Run: headless pygame with SDL's dummy video driver; simulated clock (each Clock.tick advances the game by its frame time, no real sleeping); random seed 0; keys injected as events and as key.get_pressed() state; no mouse input.
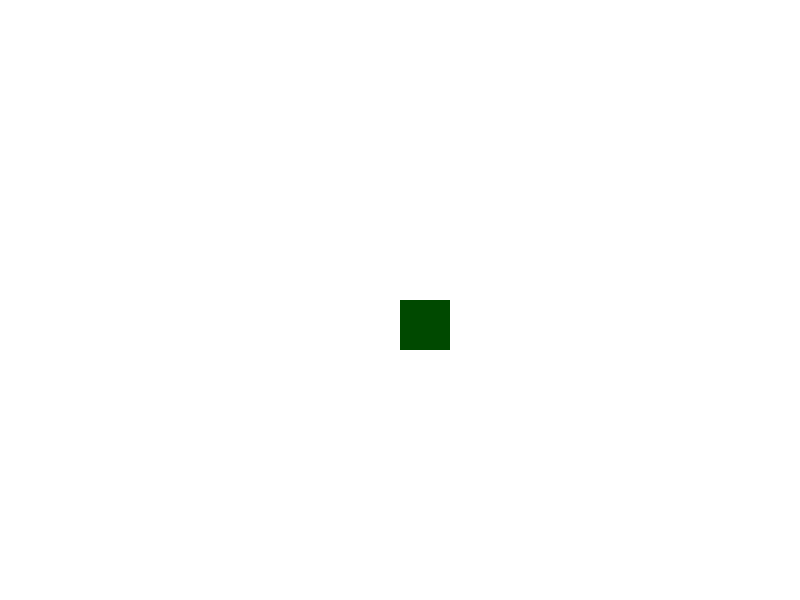
Frame 1 of 4 · flips 1–60 · no input
Frame 2 of 4 · flips 61–180 · tapped SPACE, RETURN · held RIGHT (→), D · screen unchanged from frame 1, image omitted
Frame 3 of 4 · flips 181–300 · held DOWN (↓), S · screen unchanged from frame 2, image omitted
Frame 4 of 4 · flips 301–420 · held LEFT (←), A, UP (↑), W · screen unchanged from frame 3, image omitted

The pygame program that drew these frames:

import pygame
# Импортируем pygame.locals для более простого доступа к клавиатуре
from pygame.locals import (
K_UP,
K_DOWN,
K_LEFT,
K_RIGHT,
K_ESCAPE,
KEYDOWN,
QUIT,
)
pygame.init()
SCREEN_WIDTH = 800
SCREEN_HEIGHT = 600
screen = pygame.display.set_mode((SCREEN_WIDTH, SCREEN_HEIGHT))
running = True

while running:
    for event in pygame.event.get():
        if event.type == KEYDOWN:
            if event.key == K_ESCAPE:
                running = False
    # Нажал ли пользователь на кнопку закрытия окна?
        elif event.type == QUIT:
            running = False
    for event in pygame.event.get():
        if event.type == pygame.QUIT:
            running = False
    screen.fill((255, 255, 255))
    pygame.draw.circle(screen, (0, 0, 255), (250, 250), 75)

    screen.fill((255, 255, 255))
    # Создаем “поверхность” и передаем ширину и высоту

    surf = pygame.Surface((50, 50))
    # Даем ей цвет, чтобы отделить от фона
    surf.fill((0, 73, 0))
    rect = surf.get_rect()
    screen.blit(surf, (SCREEN_WIDTH / 2, SCREEN_HEIGHT / 2))
    pygame.display.flip()
pygame.quit()
